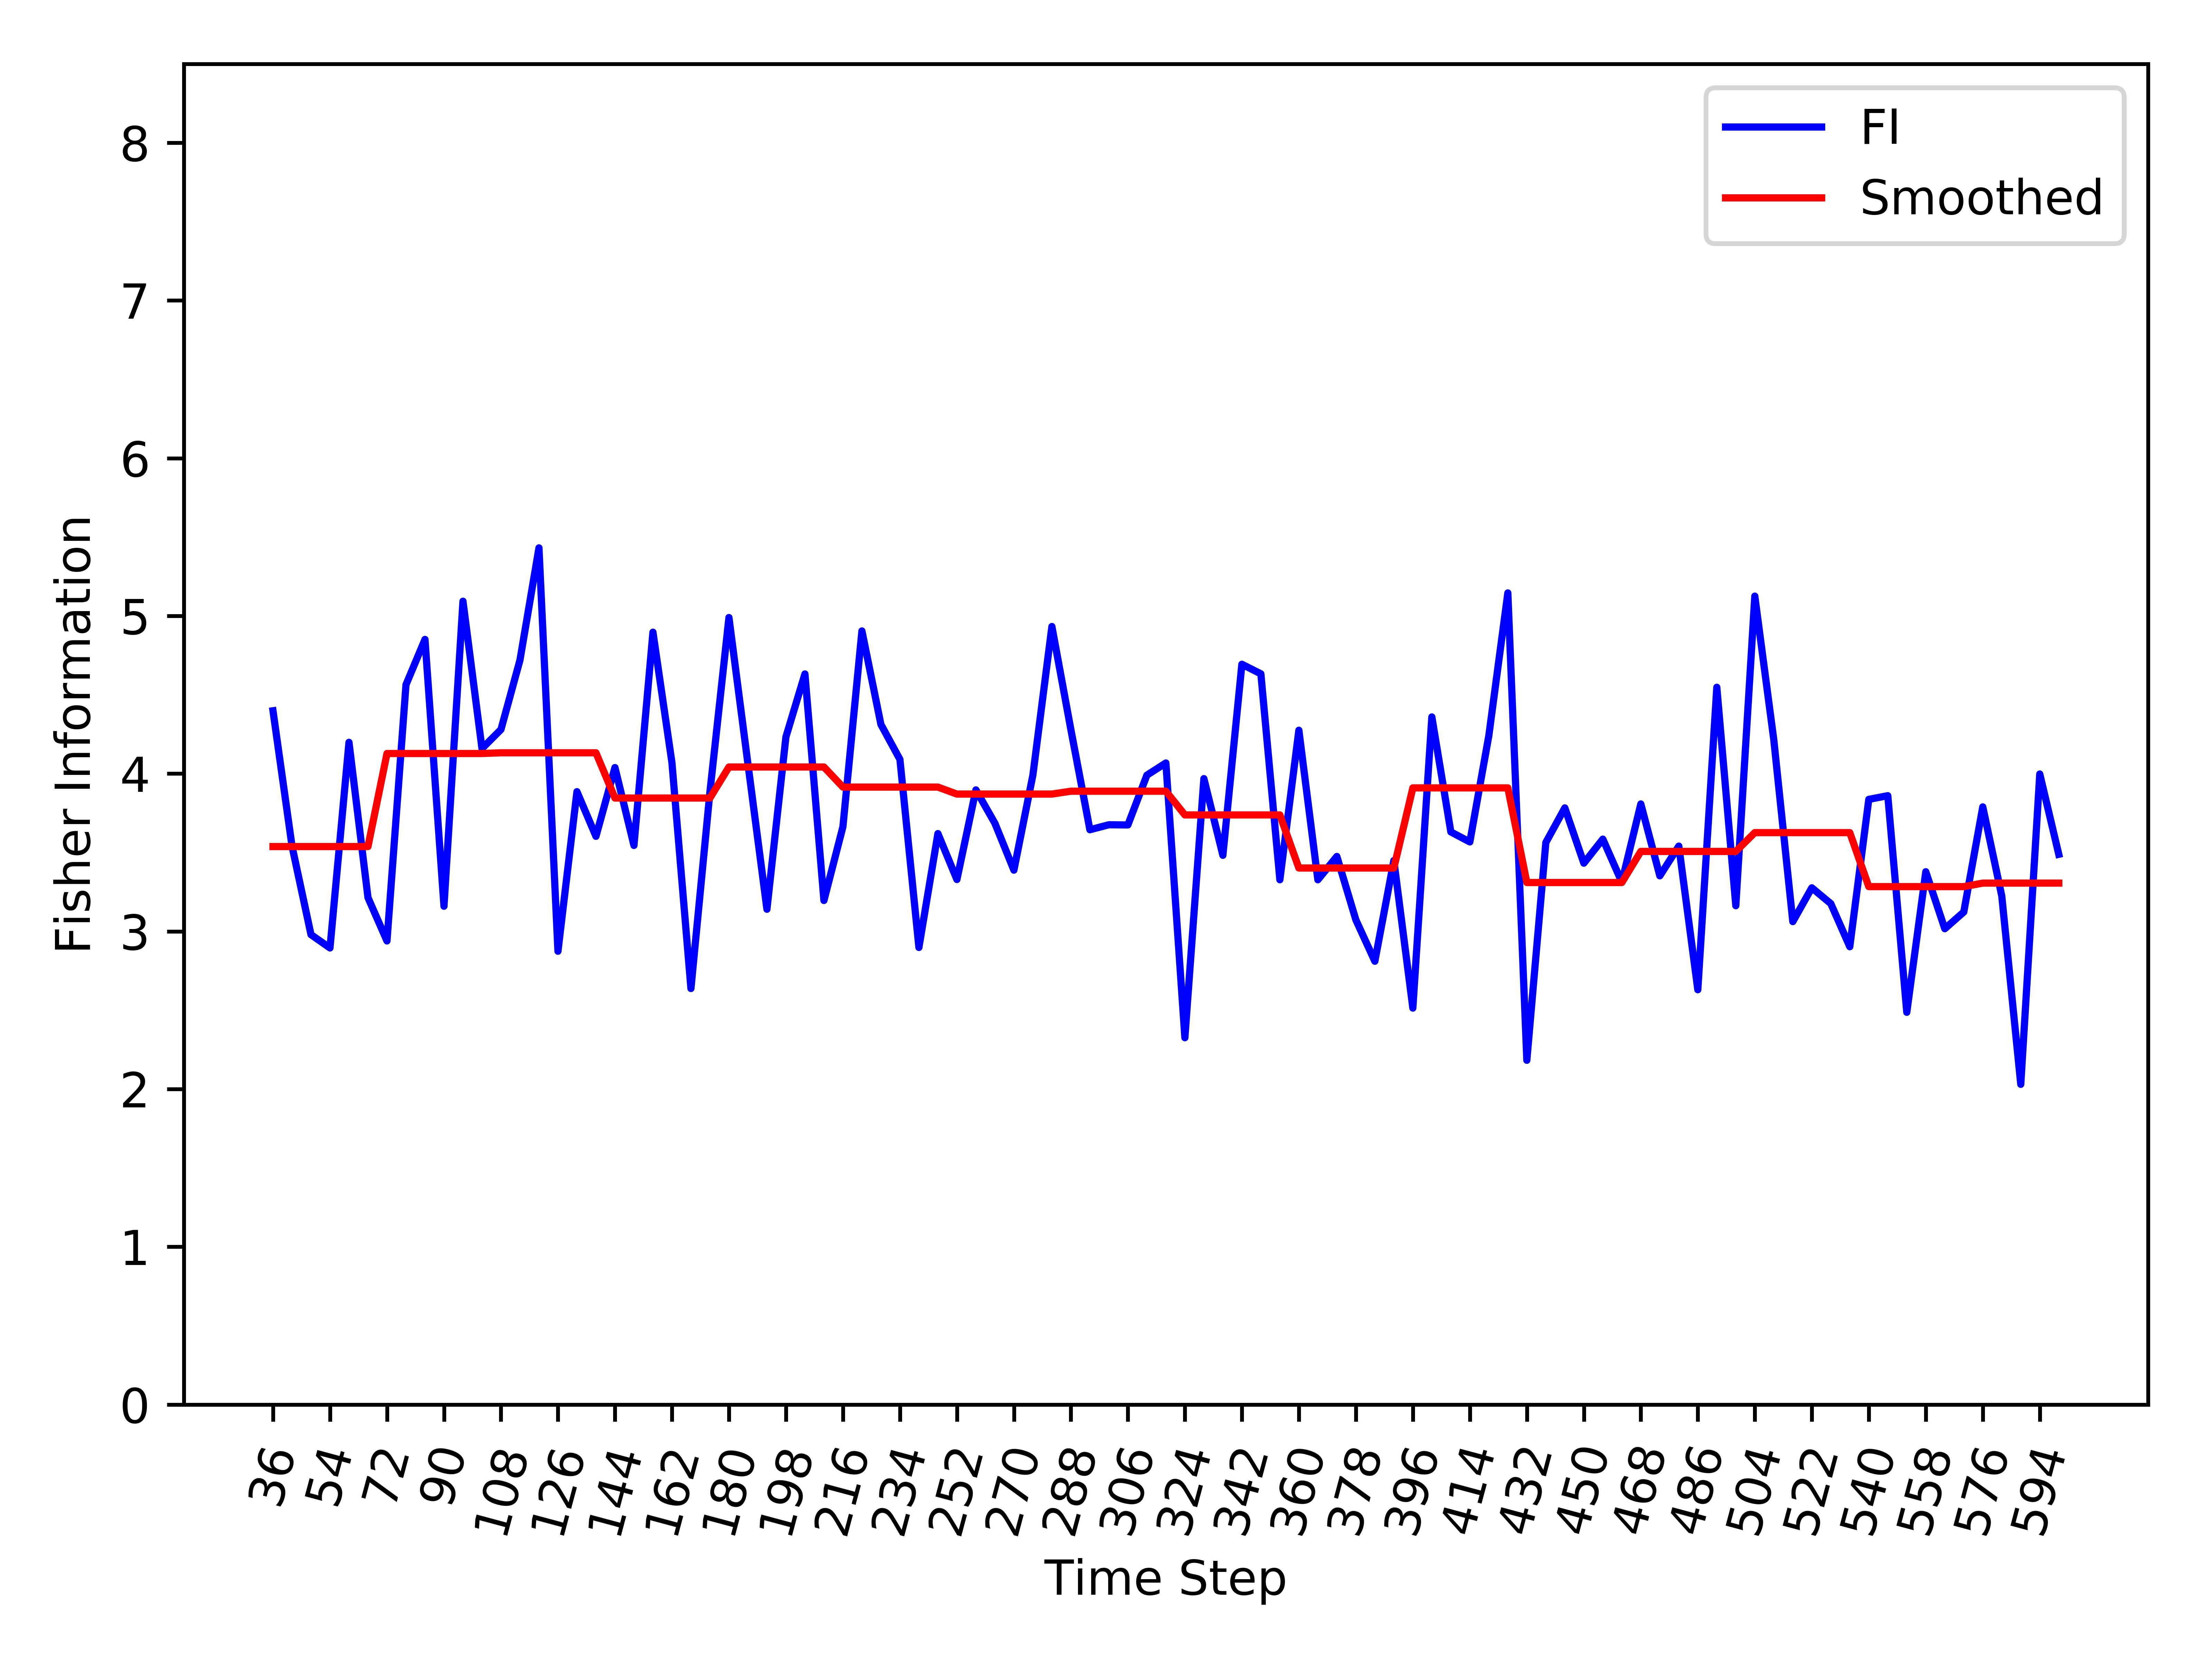

The table this chart was drawn from, first rows:
, Time_Step, FI, Smooth_FI
0, 36, 4.399, 3.538
1, 42, 3.541, 3.538
2, 48, 2.979, 3.538
3, 54, 2.895, 3.538
4, 60, 4.199, 3.538
5, 66, 3.214, 3.538
6, 72, 2.939, 4.128
7, 78, 4.564, 4.128
8, 84, 4.851, 4.128
9, 90, 3.159, 4.128
10, 96, 5.094, 4.128
11, 102, 4.159, 4.128
12, 108, 4.28, 4.132
13, 114, 4.72, 4.132
14, 120, 5.432, 4.132
15, 126, 2.874, 4.132
16, 132, 3.886, 4.132
17, 138, 3.603, 4.132
18, 144, 4.039, 3.845
19, 150, 3.545, 3.845
20, 156, 4.897, 3.845
21, 162, 4.069, 3.845
22, 168, 2.638, 3.845
23, 174, 3.885, 3.845
24, 180, 4.99, 4.042
25, 186, 4.062, 4.042
26, 192, 3.14, 4.042
27, 198, 4.233, 4.042
28, 204, 4.632, 4.042
29, 210, 3.196, 4.042
30, 216, 3.664, 3.915
31, 222, 4.905, 3.915
32, 228, 4.312, 3.915
33, 234, 4.091, 3.915
34, 240, 2.898, 3.915
35, 246, 3.62, 3.915
36, 252, 3.329, 3.871
37, 258, 3.897, 3.871
38, 264, 3.685, 3.871
39, 270, 3.388, 3.871
40, 276, 3.992, 3.871
41, 282, 4.933, 3.871
42, 288, 4.279, 3.889
43, 294, 3.645, 3.889
44, 300, 3.676, 3.889
45, 306, 3.675, 3.889
46, 312, 3.99, 3.889
47, 318, 4.068, 3.889
48, 324, 2.326, 3.738
49, 330, 3.969, 3.738
50, 336, 3.482, 3.738
51, 342, 4.694, 3.738
52, 348, 4.633, 3.738
53, 354, 3.327, 3.738
54, 360, 4.275, 3.402
55, 366, 3.327, 3.402
56, 372, 3.475, 3.402
57, 378, 3.073, 3.402
58, 384, 2.811, 3.402
59, 390, 3.45, 3.402
... 35 more rows
